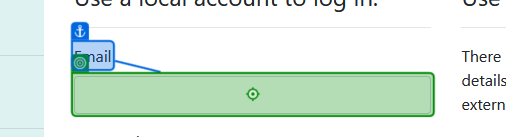
Task: Connected Office Web Application - User Acceptance Testing
Workflow: Login

Step 1: type [username] into the text box in window 'Log in - Connected Office: Device Management' (firefox.exe)

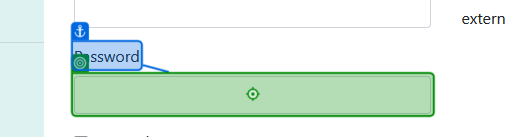
Step 2: type [password] into the text box in window 'Log in - Connected Office: Device Management' (firefox.exe)

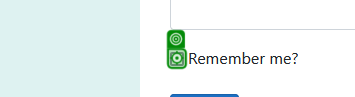
Step 3: click on the text box in window 'Log in - Connected Office: Device Management' (firefox.exe)
